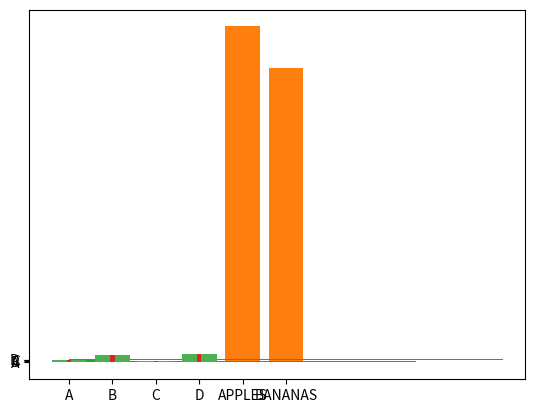

The script that saved this image:
#use the bar() function to draw bars
#Draw 4 bars:

import matplotlib.pyplot as plt
import numpy as np

x = np.array(["A", "B", "C", "D"])
y = np.array([3, 8, 1, 10])

plt.bar(x,y)
plt.show()

#----------------------------
#Three lines to make our compiler able to draw:
import sys
import matplotlib
matplotlib.use('Agg')

import matplotlib.pyplot as plt
import numpy as np

x = ["APPLES", "BANANAS"]
y = [400, 350]

plt.bar(x, y)
plt.show()

#Two  lines to make our compiler able to draw:
plt.savefig(sys.stdout.buffer)
sys.stdout.flush()


#--------------------------
# horizontal bars
# barh()
import matplotlib.pyplot as plt
import numpy as np

x = np.array(["A", "B", "C", "D"])
y = np.array([3, 8, 1, 10])

plt.barh(x, y)
plt.show()

#----------------------------------
# the bar color
plt.bar(x, y, color = "red")

plt.bar(x, y, color = "#4CAF50")

#---------------------------
# bar widht 
plt.bar(x, y, width = 0.1)
#Note: For horizontal bars, use height instead of width.
#---------------------------------